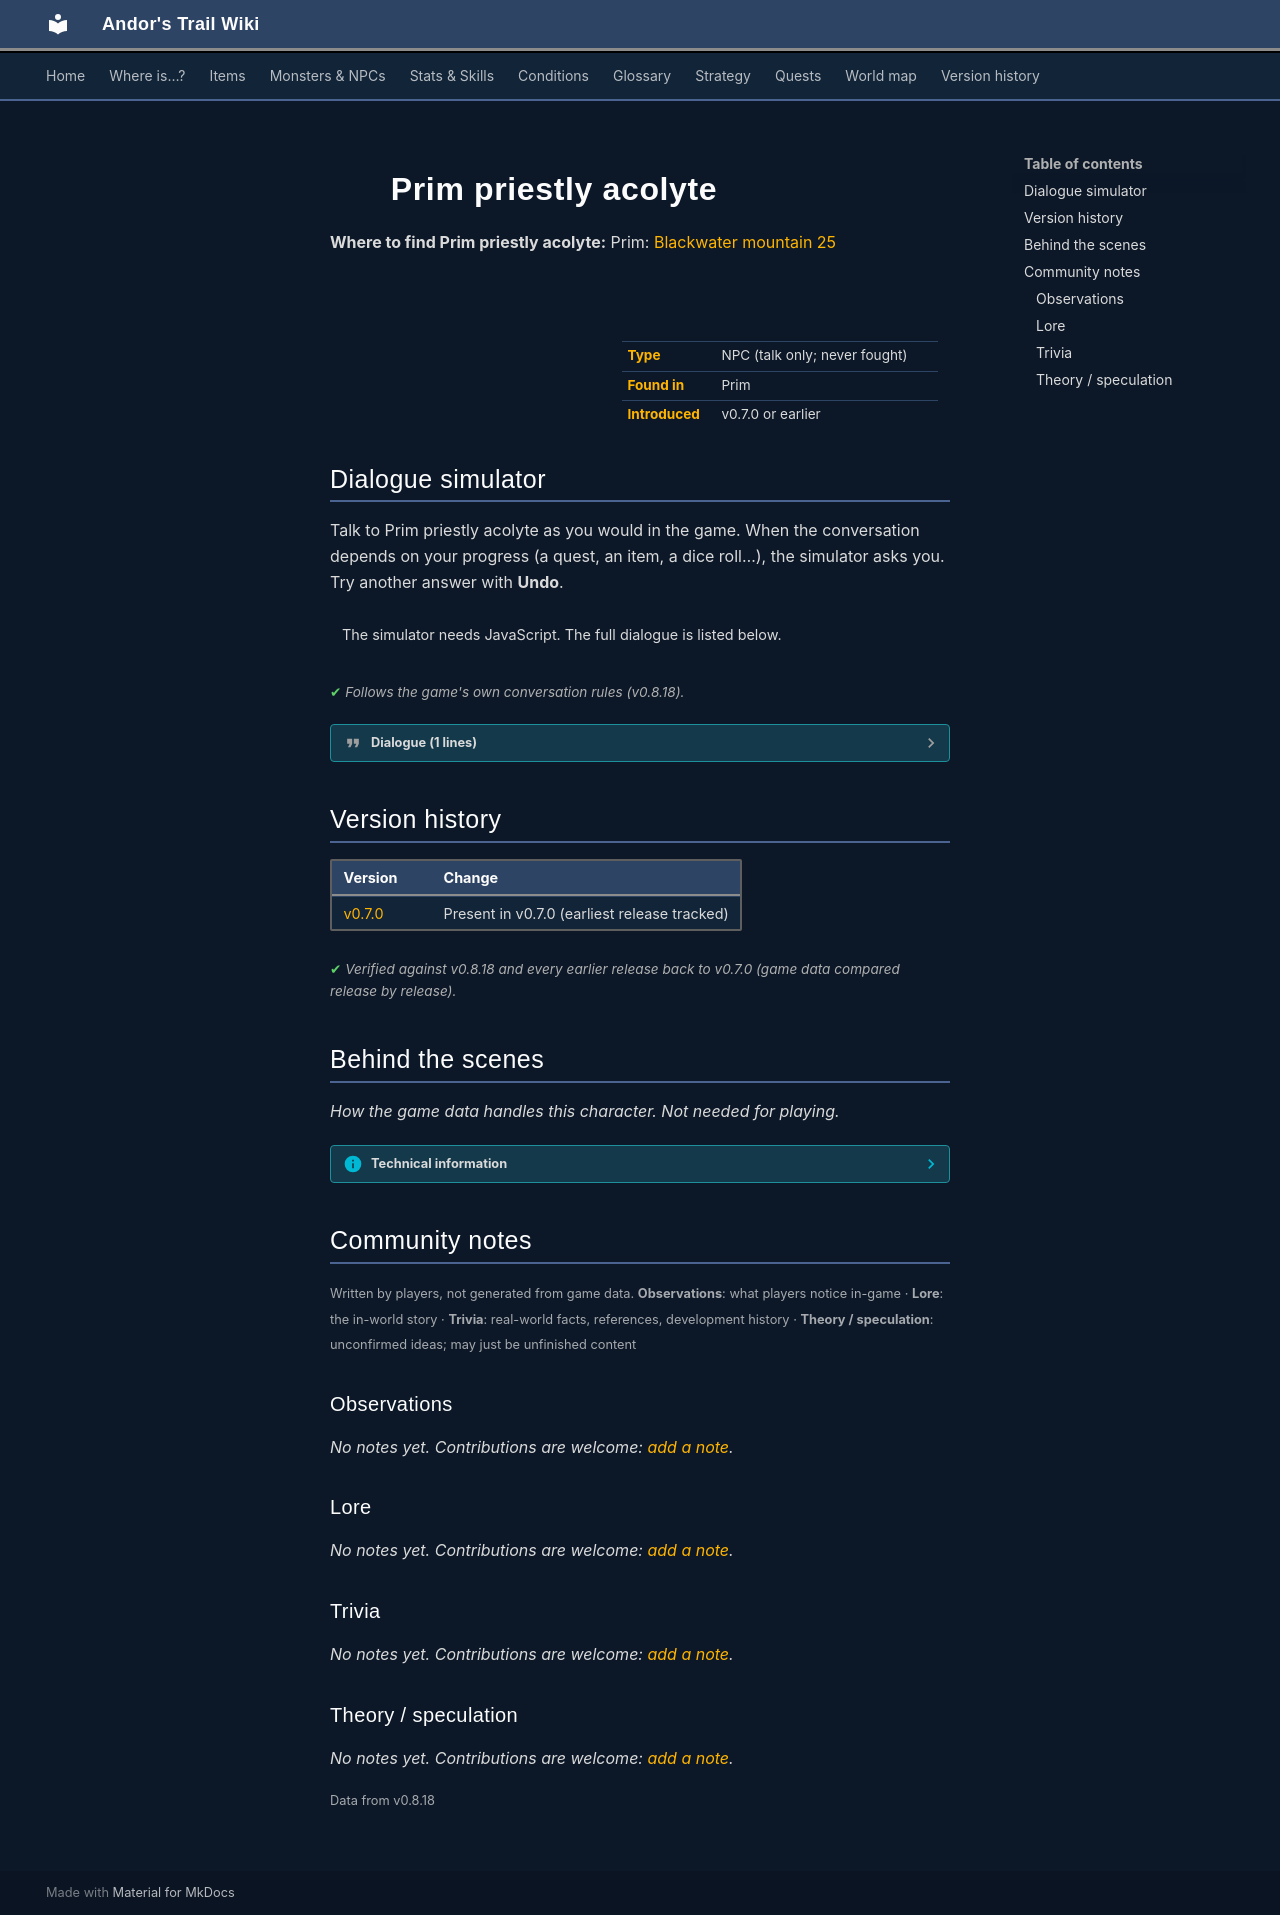

repository: asdfghjkl628/Andor-s-Trail-Wikiiii · page: monsters/prim_priestly_acolyte/index.html · generator: mkdocs

---
description: "Prim priestly acolyte is a non-player character (NPC) in Andor's Trail, found in Prim."
---

# ![](../assets/icons/monsters/monsters_rltiles1_83.png){ .sprite } Prim priestly acolyte

**Where to find Prim priestly acolyte:** Prim: [Blackwater mountain 25](../maps/blackwater_mountain25.md#pin-npc-prim_priestly_acolyte)

<div class="infobox" markdown>

<p class="ib-img"><img class="sprite" src="../../assets/icons/monsters/monsters_rltiles1_83.png" alt=""></p>

| | |
|---|---|
| **Type** | NPC (talk only; never fought) |
| **Found in** | Prim |
| **Introduced** | v0.7.0 or earlier |

</div>

## Dialogue simulator

Talk to Prim priestly acolyte as you would in the game. When the conversation depends on your progress (a quest, an item, a dice roll…), the simulator asks you. Try another answer with **Undo**.

<div class="dlg-sim" data-src="../../assets/dialogue/prim_acolyte.json" data-npc="Prim priestly acolyte" markdown="0"><noscript>The simulator needs JavaScript. The full dialogue is listed below.</noscript></div>

<p class="verified">Follows the game's own conversation rules (v0.8.18).</p>

??? quote "Dialogue (1 lines)"

    *Exactly as in the game files. Each line appears once; links jump to where a choice leads.*

    <span id="d-prim_acolyte"></span>**`prim_acolyte`** Prim priestly acolyte: “When my training is complete, I will be one of the greatest healers around!”




## Version history

| Version | Change |
|---|---|
| [v0.7.0](../versions/0.7.0.md) | Present in v0.7.0 (earliest release tracked) |

<p class="verified">Verified against v0.8.18 and every earlier release back to v0.7.0 (game data compared release by release).</p>


## Behind the scenes

*How the game data handles this character. Not needed for playing.*

??? info "Technical information"

    | | |
    |---|---|
    | Entry ID | `prim_priestly_acolyte` |
    | Type (wiki) | NPC |
    | Spawn group | `prim_acolyte` |
    | Loot table | – |
    | Conversation | `prim_acolyte` |
    | Faction | – |
    | Movement | – |
    | Icon | `monsters_rltiles1:83` |
    | Defined in | `res/raw/monsterlist_v069_npcs.json` |

    Raw data:

    ```json
    {
     "id": "prim_priestly_acolyte",
     "name": "Prim priestly acolyte",
     "iconID": "monsters_rltiles1:83",
     "monsterClass": "humanoid",
     "spawnGroup": "prim_acolyte",
     "phraseID": "prim_acolyte"
    }
    ```


## Community notes

<small>Written by players, not generated from game data. **Observations**: what players notice in-game · **Lore**: the in-world story · **Trivia**: real-world facts, references, development history · **Theory / speculation**: unconfirmed ideas; may just be unfinished content</small>

### Observations

*No notes yet. Contributions are welcome: [add a note](https://github.com/asdfghjkl628/Andor-s-Trail-Wikiiii/new/main/notes/monsters?filename=prim_priestly_acolyte.md&value=%23%23%20Observations%0A%0A%3C%21--%20what%20players%20notice%20in-game%20--%3E%0A%0A%23%23%20Lore%0A%0A%3C%21--%20the%20in-world%20story%20--%3E%0A%0A%23%23%20Trivia%0A%0A%3C%21--%20real-world%20facts%2C%20references%2C%20development%20history%20--%3E%0A%0A%23%23%20Theory%20/%20speculation%0A%0A%3C%21--%20unconfirmed%20ideas%3B%20may%20just%20be%20unfinished%20content%20--%3E%0A).*

### Lore

*No notes yet. Contributions are welcome: [add a note](https://github.com/asdfghjkl628/Andor-s-Trail-Wikiiii/new/main/notes/monsters?filename=prim_priestly_acolyte.md&value=%23%23%20Observations%0A%0A%3C%21--%20what%20players%20notice%20in-game%20--%3E%0A%0A%23%23%20Lore%0A%0A%3C%21--%20the%20in-world%20story%20--%3E%0A%0A%23%23%20Trivia%0A%0A%3C%21--%20real-world%20facts%2C%20references%2C%20development%20history%20--%3E%0A%0A%23%23%20Theory%20/%20speculation%0A%0A%3C%21--%20unconfirmed%20ideas%3B%20may%20just%20be%20unfinished%20content%20--%3E%0A).*

### Trivia

*No notes yet. Contributions are welcome: [add a note](https://github.com/asdfghjkl628/Andor-s-Trail-Wikiiii/new/main/notes/monsters?filename=prim_priestly_acolyte.md&value=%23%23%20Observations%0A%0A%3C%21--%20what%20players%20notice%20in-game%20--%3E%0A%0A%23%23%20Lore%0A%0A%3C%21--%20the%20in-world%20story%20--%3E%0A%0A%23%23%20Trivia%0A%0A%3C%21--%20real-world%20facts%2C%20references%2C%20development%20history%20--%3E%0A%0A%23%23%20Theory%20/%20speculation%0A%0A%3C%21--%20unconfirmed%20ideas%3B%20may%20just%20be%20unfinished%20content%20--%3E%0A).*

### Theory / speculation

*No notes yet. Contributions are welcome: [add a note](https://github.com/asdfghjkl628/Andor-s-Trail-Wikiiii/new/main/notes/monsters?filename=prim_priestly_acolyte.md&value=%23%23%20Observations%0A%0A%3C%21--%20what%20players%20notice%20in-game%20--%3E%0A%0A%23%23%20Lore%0A%0A%3C%21--%20the%20in-world%20story%20--%3E%0A%0A%23%23%20Trivia%0A%0A%3C%21--%20real-world%20facts%2C%20references%2C%20development%20history%20--%3E%0A%0A%23%23%20Theory%20/%20speculation%0A%0A%3C%21--%20unconfirmed%20ideas%3B%20may%20just%20be%20unfinished%20content%20--%3E%0A).*


<small>Data from v0.8.18</small>
